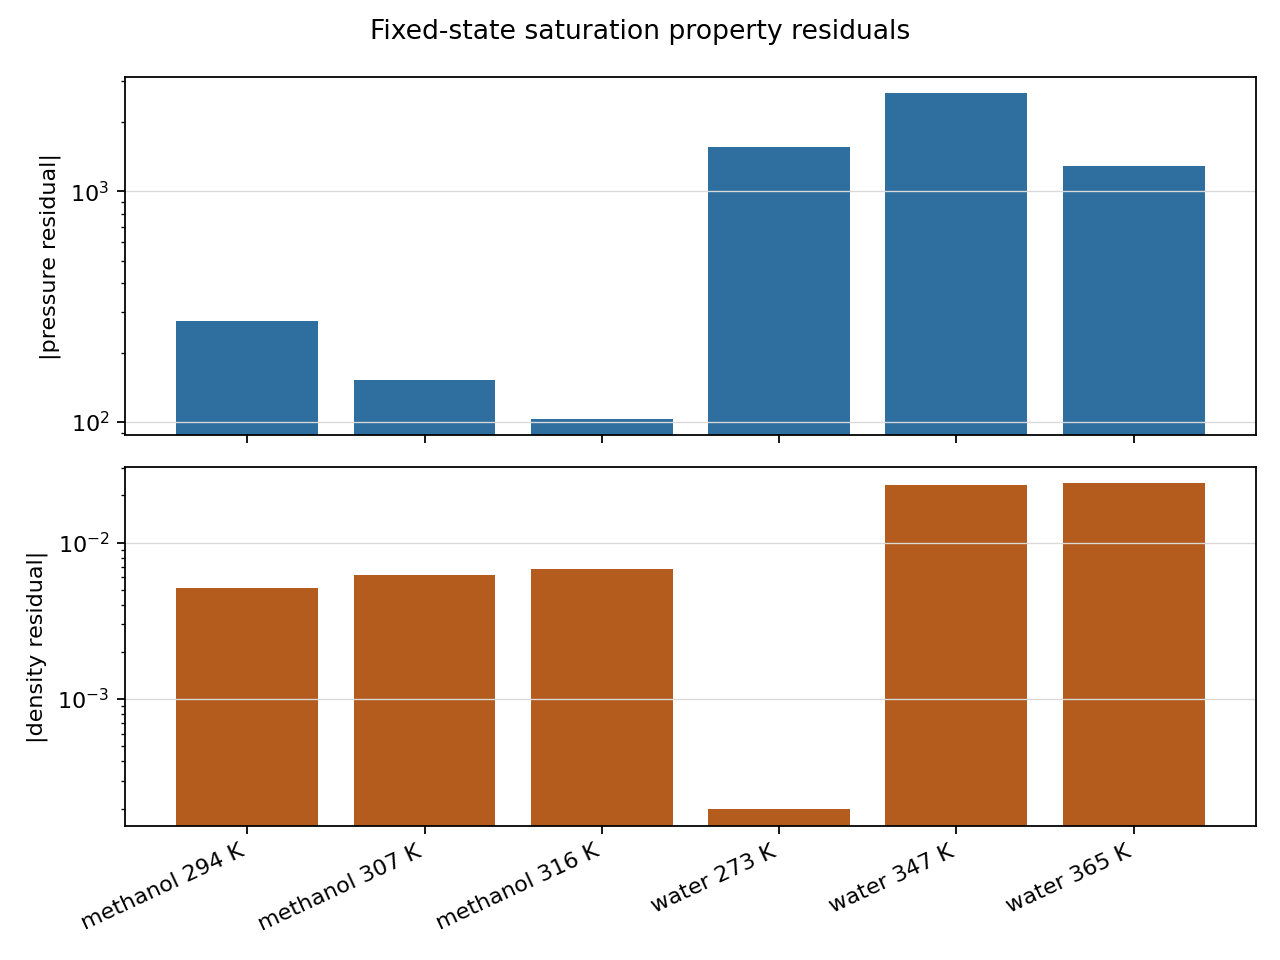

The file beside this chart, header and first rows:
property_workflow, component, T_K, source_p_sat_Pa, source_rho_sat_liq_mol_m3, provider_pressure_at_exp_density_Pa, provider_density_at_exp_pressure_mol_m3, pressure_absolute_residual_Pa, pressure_relative_residual, density_absolute_residual_mol_m3, density_relative_residual, provider_ares_at_exp_density, phase, source_url, parameter_source, status, message
fixed_state_saturation_property_residual, methanol, 293.8, 13506, 24665, -3694959, 24791, -3708465, -274.6, 126, 0.005108, -7.508, liquid, https://webbook.nist.gov/cgi/fluid.cgi?A…, inline_provider_case_from_epcsaft_defaul…, ok, 
fixed_state_saturation_property_residual, methanol, 307.4, 27012, 24266, -4080880, 24417, -4107892, -152.1, 151.2, 0.006233, -6.865, liquid, https://webbook.nist.gov/cgi/fluid.cgi?A…, inline_provider_case_from_epcsaft_defaul…, ok, 
fixed_state_saturation_property_residual, methanol, 316, 40518, 24011, -4137246, 24173, -4177764, -103.1, 162.2, 0.006753, -6.488, liquid, https://webbook.nist.gov/cgi/fluid.cgi?A…, inline_provider_case_from_epcsaft_defaul…, ok, 
fixed_state_saturation_property_residual, water, 273.2, 612.5, 55497, -951416, 55508, -952028, -1554, 10.98, 0.0001978, -11.22, liquid, https://webbook.nist.gov/cgi/fluid.cgi?A…, inline_provider_case_from_epcsaft_defaul…, ok, 
fixed_state_saturation_property_residual, water, 347.4, 37385, 54136, 99382449, 52868, 99345064, 2657, -1268, -0.02342, -7.372, liquid, https://webbook.nist.gov/cgi/fluid.cgi?A…, inline_provider_case_from_epcsaft_defaul…, ok, 
fixed_state_saturation_property_residual, water, 364.6, 74157, 53527, 94937901, 52250, 94863744, 1279, -1277, -0.02386, -6.725, liquid, https://webbook.nist.gov/cgi/fluid.cgi?A…, inline_provider_case_from_epcsaft_defaul…, ok, 
